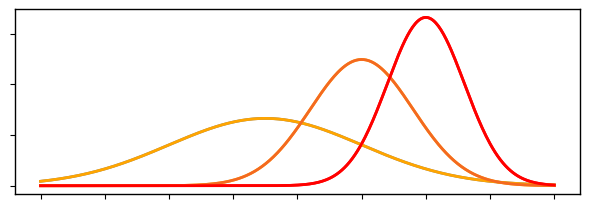
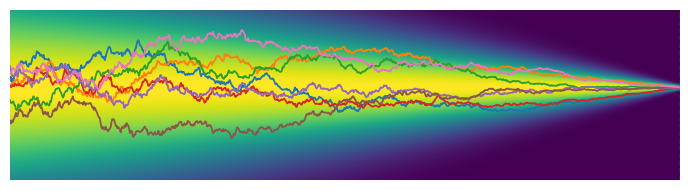
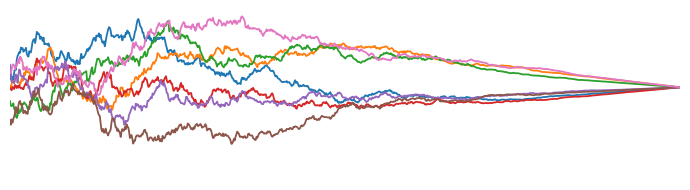
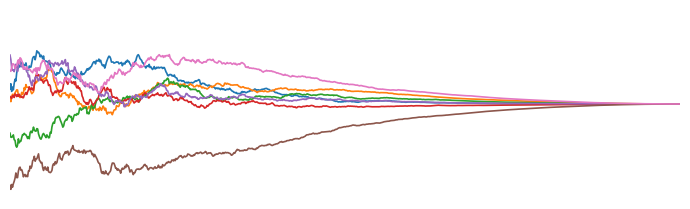
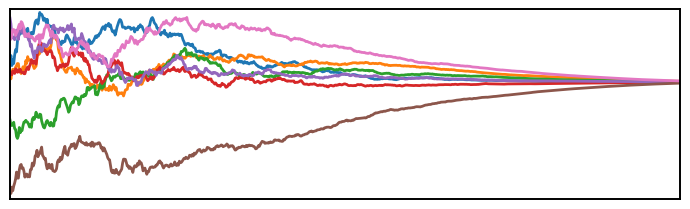

Generate these figures, in order, with matplotlib:
import numpy as np
import matplotlib.pyplot as plt

plt.rcParams["figure.figsize"] = (6, 2.2)

x = np.linspace(-4, 4, 400)

# define three normal pdfs with different means/variances
def normal_pdf(x, mu, sigma):
    return 1/(np.sqrt(2*np.pi)*sigma) * np.exp(-(x-mu)**2/(2*sigma**2))

prior = normal_pdf(x, -0.5, 1.5)
post1 = normal_pdf(x, 1.0, 0.8)
post2 = normal_pdf(x, 2.0, 0.6)

plt.plot(x, prior, color="gray", label="Prior", linewidth=2)
plt.plot(x, post1, color="orange", label="Posterior 1", linewidth=2)
plt.plot(x, post2, color="red", label="Posterior 2", linewidth=2)

# arrow
# arrow_x = 0.7
# arrow_y = normal_pdf(arrow_x, 1.0, 0.8)
plt.annotate('', xy=(1.2, normal_pdf(1.2, 1.0, 0.8)), 
            #  xytext=(arrow_x, arrow_y),
             arrowprops=dict(arrowstyle="->", color="black"))


plt.tight_layout()



import numpy as np
import matplotlib.pyplot as plt

plt.style.use("default")          # 先切回默认风格
plt.rcParams["figure.figsize"] = (6, 2.2)

x = np.linspace(-4, 4, 400)

def normal_pdf(x, mu, sigma):
    return 1/(np.sqrt(2*np.pi)*sigma) * np.exp(-(x-mu)**2/(2*sigma**2))

plt.plot(x, normal_pdf(x, -0.5, 1.5), color="orange", lw=2, label="Prior")
plt.plot(x, normal_pdf(x, 1.0, 0.8),  color="#F46920", lw=2,  label="Posterior 1")
plt.plot(x, normal_pdf(x, 2.0, 0.6),  color="red", lw=2, label="Posterior 2")

plt.annotate("", xy=(1.2, normal_pdf(1.2, 1.0, 0.8)),
             arrowprops=dict(arrowstyle="->"))

ax = plt.gca()
ax.tick_params(labelbottom=False, labelleft=False)   # 去刻度文字

# 保证四条框线可见
for s in ax.spines.values():
    s.set_visible(True)
    s.set_color("black")
    s.set_linewidth(1.0)

plt.tight_layout()
plt.savefig("bayesianflow.png", dpi=300, bbox_inches="tight")
plt.show()



import numpy as np
import matplotlib.pyplot as plt

# ----------------------------  Parameters  ----------------------------
np.random.seed(0)
n_time  = 800              # horizontal resolution
n_space = 250              # vertical resolution
t_final = 2.0              # rightmost time (for extent)
y_min, y_max = -1.2, 1.0   # vertical axis limits

# -------------------  Build triangular-density "wedge"  -------------------
x = np.linspace(0, 1, n_time)                            # normalized [0,1]
sigma_left  = 0.90 * (y_max - y_min) / 2                 # max half‑width on left
sigma_right = 0.02                                        # almost zero on right

sigma = sigma_left * (1 - x) + sigma_right * x           # linear taper
y_center = 0.0                                            # centerline

# Create a 2‑D array where each column is a Gaussian with its own sigma
Y = np.linspace(y_min, y_max, n_space)[:, None]           # column vector
gauss_cols = np.exp(-0.5 * ((Y - y_center) / sigma)**2)   # shape (n_space, n_time)

# Normalize columns to [0,1] for consistent brightness
gauss_cols /= gauss_cols.max(axis=0)

# ----------------------  Simulated random trajectories  ----------------------
n_traces = 7
t = np.linspace(0, t_final, n_time)

traces = []
for _ in range(n_traces):
    # start somewhere inside the leftmost wedge (within 70% of full width)
    y0 = (np.random.rand() - 0.5) * 0.7 * 2 * sigma_left
    # Brownian increments
    dy = 0.03 * np.random.randn(n_time).cumsum()
    # Linear drift toward 0 so curves meet at the tip
    y = y0 * (1 - x) + dy * (1 - x)          # multiply by (1‑x) keeps narrowing
    traces.append(y_center + y)

# ----------------------------  Plot  ----------------------------
plt.rcParams["figure.figsize"] = (7, 2.0)

fig, ax = plt.subplots()

# Background density map
ax.imshow(
    gauss_cols,
    extent=[0, t_final, y_min, y_max],
    origin="lower",                  # y_min at bottom
    aspect="auto"                    # fill horizontally
)

# Overlay random traces (default color cycle)
for y in traces:
    ax.plot(t, y, lw=1.3)

# Vertical dashed line at t = t_final
ax.axvline(t_final, ls="--", lw=1)

# Remove axes and ticks
ax.set_xlim(0, t_final)
ax.set_ylim(y_min, y_max)
ax.set_xticks([])
ax.set_yticks([])
for spine in ax.spines.values():
    spine.set_visible(False)

plt.tight_layout()
plt.show()




import numpy as np
import matplotlib.pyplot as plt

# ---------- 基本参数 ----------
np.random.seed(0)
n_time  = 800          # 采样点
t_final = 2.0          # 右端时间
y_min, y_max = -1.2, 1.0
n_traces = 7           # 曲线数量

t = np.linspace(0, t_final, n_time)
x_norm = t / t_final                  # 归一化时间 0→1
sigma_left = 0.9 * (y_max - y_min) / 2

# ---------- 生成曲线 ----------
traces = []
for _ in range(n_traces):
    y0 = (np.random.rand() - 0.5) * 0.7 * 2 * sigma_left     # 左侧起点分散
    step_scale = 0.05 * (1 - x_norm)                         # 步长随 x 缩小
    steps = step_scale * np.random.randn(n_time)
    noise = np.cumsum(steps)                                 # 随机游走
    y = y0 * (1 - x_norm) + noise * (1 - x_norm)             # 线性收敛 + 噪声收敛
    traces.append(y)

# ---------- 绘图 ----------
plt.rcParams["figure.figsize"] = (7, 2.0)
fig, ax = plt.subplots(facecolor="white")

for y in traces:
    ax.plot(t, y, lw=1.3)

ax.set_xlim(0, t_final)
ax.set_ylim(y_min, y_max)
ax.set_xticks([]); ax.set_yticks([])
for spine in ax.spines.values():
    spine.set_visible(False)

plt.tight_layout()
plt.show()


import numpy as np
import matplotlib.pyplot as plt

# ----------------------- 参数 -----------------------
np.random.seed(0)
n_time  = 800
t_final = 2.0
y_min, y_max = -7, 7          # 更大的纵向范围
n_traces = 7

t = np.linspace(0, t_final, n_time)
x_norm = t / t_final

sigma_left = 0.9 * (y_max - y_min) / 2   # 0.9*(14)/2 = 6.3

# ----------------------- 生成曲线 -----------------------
traces = []
for _ in range(n_traces):
    # 左端随机起点：±2*sigma_left ≈ ±12.6
    y0 = (np.random.rand() - 0.5) * 3 * sigma_left
    
    # 噪声步长放大到 0.25，并随 (1-x)^2 衰减
    step_scale = 0.25 * (1 - x_norm)**2
    steps = step_scale * np.random.randn(n_time)
    noise = np.cumsum(steps)
    
    # 收敛到 y=0
    y = (y0 + noise) * (1 - x_norm)**2
    traces.append(y)

# ----------------------- 绘图 -----------------------
plt.rcParams["figure.figsize"] = (7, 2.2)
fig, ax = plt.subplots(facecolor="white")

for y in traces:
    ax.plot(t, y, lw=1.2)

ax.set_xlim(0, t_final)
ax.set_ylim(y_min, y_max)
ax.set_xticks([]); ax.set_yticks([])
for spine in ax.spines.values():
    spine.set_visible(False)

plt.tight_layout()
plt.savefig("sdesolver.png", dpi=300, bbox_inches="tight")
plt.show()


import numpy as np
import matplotlib.pyplot as plt

# ----------------------- 参数 -----------------------
np.random.seed(0)
n_time  = 800
t_final = 2.0             # 原始时间范围
cut_frac = 0.9            # 截断到 90% 处，可自行调
n_traces = 7

# 生成完整时间轴，然后根据 cut_frac 截断
t_full = np.linspace(0, t_final, n_time)
cut_index = int(n_time * cut_frac)
t = t_full[:cut_index+1]              # 保留 0 → t_cut

x_norm = t_full / t_final             # 用于噪声控制
x_norm_cut = x_norm[:cut_index+1]

# 散度参数
y_min, y_max = -7, 7
sigma_left = 0.9 * (y_max - y_min) / 2

# ----------------------- 生成曲线 -----------------------
traces = []
for _ in range(n_traces):
    y0 = (np.random.rand() - 0.5) * 3 * sigma_left
    step_scale_full = 0.25 * (1 - x_norm)**2
    noise_full = np.cumsum(step_scale_full * np.random.randn(n_time))
    # 收敛到 y=0，但我们稍早截断
    y_full = (y0 + noise_full) * (1 - x_norm)**2
    traces.append(y_full[:cut_index+1])

# 自动 y 轴范围（留一点 margin）
y_all = np.concatenate(traces)
y_min_plot, y_max_plot = y_all.min()*1.05, y_all.max()*1.05

# ----------------------- 绘图 -----------------------
plt.rcParams["figure.figsize"] = (7, 2.2)
fig, ax = plt.subplots(facecolor="white")

for y in traces:
    ax.plot(t, y, lw=2)

# 黑色外框
for side in ["top", "right", "bottom", "left"]:
    ax.spines[side].set_visible(True)
    ax.spines[side].set_color("black")
    ax.spines[side].set_linewidth(1.4)

ax.set_xlim(0, t[-1])
ax.set_ylim(y_min_plot, y_max_plot)
ax.set_xticks([]); ax.set_yticks([])

plt.tight_layout()
out_file = "sdesolver.png"
plt.savefig(out_file, dpi=500, bbox_inches="tight")
plt.show()

# out_file
